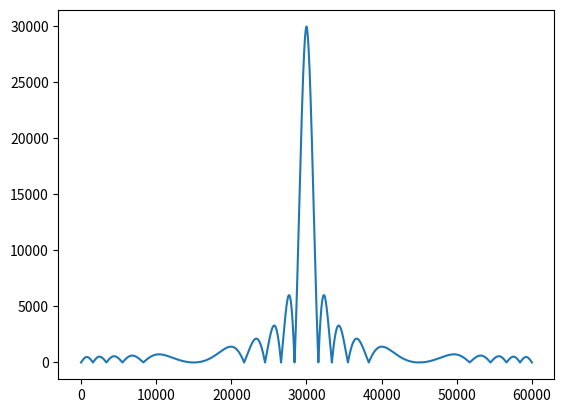

Source code (Python):


import numpy as np
import matplotlib.pyplot as plt

Fs = 30e9
fc = 10e9
fmin = -10e6
fmax = 10e6
pw = 1e-6
samples_p_pw = int(Fs*pw)

wf = np.exp(1j * 2*np.pi/Fs * (fc + np.cumsum(np.linspace(fmin,fmax,samples_p_pw))))

mfout = np.convolve(wf,np.conj(wf),mode = 'full')

fig,ax = plt.subplots()
ax.plot(np.abs(mfout))
plt.show()